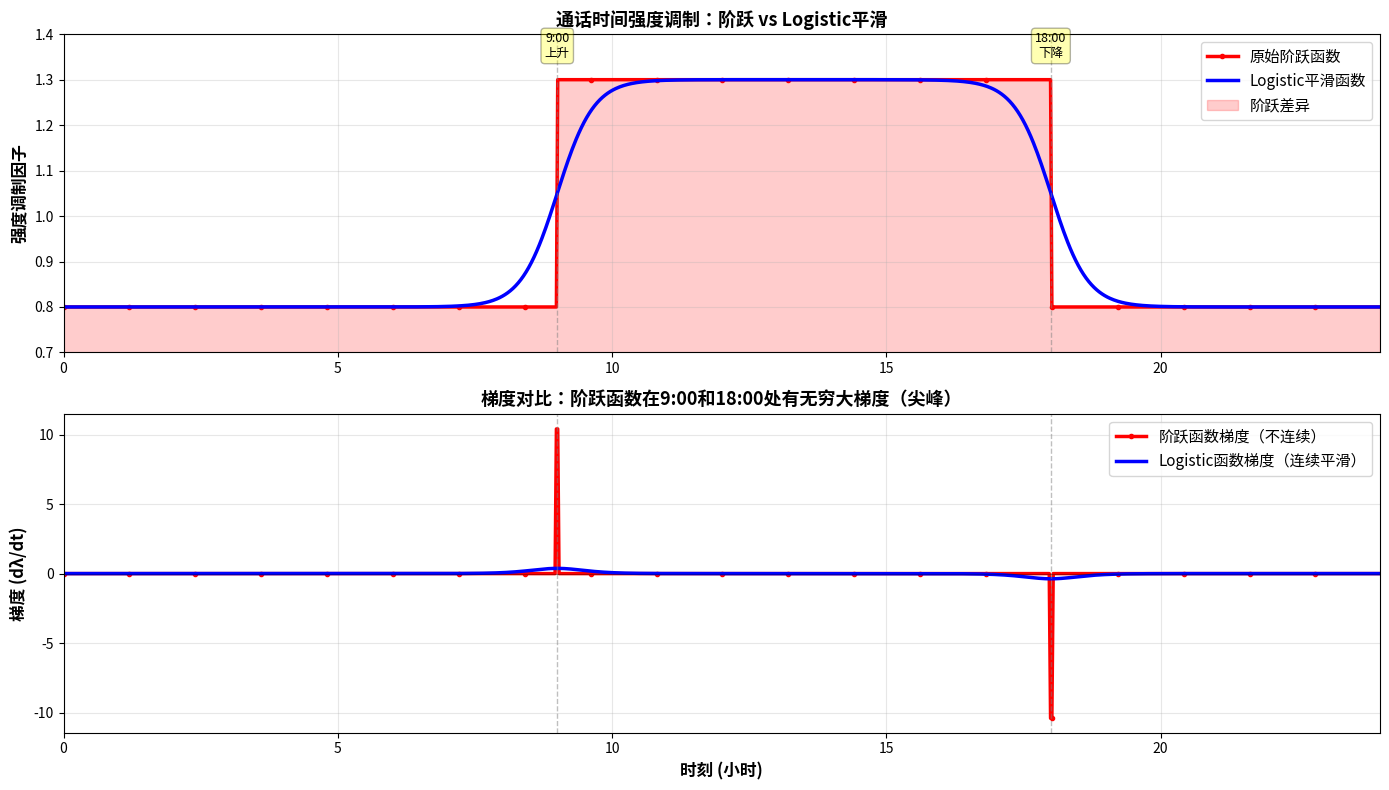

Write Python code to recreate this figure. (Note: this script raises an exception after producing the figure.)
"""
可视化logistic函数平滑过渡效果
对比阶跃函数 vs logistic函数
"""

import numpy as np
import matplotlib.pyplot as plt
import matplotlib

try:
    matplotlib.rcParams['font.sans-serif'] = ['Noto Sans CJK JP', 'Noto Sans CJK CN', 'SimHei', 'DejaVu Sans']
    matplotlib.rcParams['axes.unicode_minus'] = False
except:
    pass

# 时间范围（小时）
t_h = np.linspace(0, 24, 1000)

# 阶跃函数（原始）
stepping_func = np.where((t_h >= 9) & (t_h <= 18), 1.3, 0.8)

# Logistic平滑函数（新的）
morning_factor = 1.0 / (1.0 + np.exp(-3.0 * (t_h - 9.0)))      # 9点处上升
evening_factor = 1.0 / (1.0 + np.exp(3.0 * (t_h - 18.0)))      # 18点处下降
logistic_func = 0.8 + 0.5 * morning_factor * evening_factor

# 创建对比图
fig, axes = plt.subplots(2, 1, figsize=(14, 8))

# 第一个图：两种函数对比
ax1 = axes[0]
ax1.plot(t_h, stepping_func, 'r-', linewidth=2.5, label='原始阶跃函数', marker='o', markersize=3, markevery=50)
ax1.plot(t_h, logistic_func, 'b-', linewidth=2.5, label='Logistic平滑函数')
ax1.fill_between(t_h, stepping_func, alpha=0.2, color='red', label='阶跃差异')
ax1.axvline(x=9, color='gray', linestyle='--', alpha=0.5, linewidth=1)
ax1.axvline(x=18, color='gray', linestyle='--', alpha=0.5, linewidth=1)
ax1.text(9, 1.35, '9:00\n上升', fontsize=9, ha='center', bbox=dict(boxstyle='round', facecolor='yellow', alpha=0.3))
ax1.text(18, 1.35, '18:00\n下降', fontsize=9, ha='center', bbox=dict(boxstyle='round', facecolor='yellow', alpha=0.3))
ax1.set_ylabel('强度调制因子', fontsize=12, fontweight='bold')
ax1.set_title('通话时间强度调制：阶跃 vs Logistic平滑', fontsize=13, fontweight='bold')
ax1.legend(loc='best', fontsize=11)
ax1.grid(True, alpha=0.3)
ax1.set_xlim(0, 24)
ax1.set_ylim(0.7, 1.4)

# 第二个图：梯度（光滑性指标）
ax2 = axes[1]
# 计算数值梯度
stepping_grad = np.gradient(stepping_func, t_h)
logistic_grad = np.gradient(logistic_func, t_h)

ax2.plot(t_h, stepping_grad, 'r-', linewidth=2.5, label='阶跃函数梯度（不连续）', marker='o', markersize=3, markevery=50)
ax2.plot(t_h, logistic_grad, 'b-', linewidth=2.5, label='Logistic函数梯度（连续平滑）')
ax2.axvline(x=9, color='gray', linestyle='--', alpha=0.5, linewidth=1)
ax2.axvline(x=18, color='gray', linestyle='--', alpha=0.5, linewidth=1)
ax2.axhline(y=0, color='black', linestyle='-', alpha=0.3, linewidth=0.8)
ax2.set_xlabel('时刻 (小时)', fontsize=12, fontweight='bold')
ax2.set_ylabel('梯度 (dλ/dt)', fontsize=12, fontweight='bold')
ax2.set_title('梯度对比：阶跃函数在9:00和18:00处有无穷大梯度（尖峰）', fontsize=13, fontweight='bold')
ax2.legend(loc='best', fontsize=11)
ax2.grid(True, alpha=0.3)
ax2.set_xlim(0, 24)

plt.tight_layout()
plt.savefig('d:/machine_learning_vscode/0130mcm/logistic_smoothing_comparison.png', dpi=150, bbox_inches='tight')
print("✓ Logistic平滑对比图已保存到: logistic_smoothing_comparison.png")

# 打印相关数据
print("\n" + "="*80)
print("通话强度调制函数平滑化效果分析")
print("="*80)
print("\n关键时刻的强度值对比:")
print(f"{'时刻':^10} | {'原始阶跃':^12} | {'Logistic平滑':^14} | {'差异':^10}")
print("-" * 60)

key_times = [8.0, 8.5, 9.0, 9.5, 12.0, 17.5, 18.0, 18.5, 19.0]
for t in key_times:
    idx = np.argmin(np.abs(t_h - t))
    step_val = stepping_func[idx]
    logistic_val = logistic_func[idx]
    diff = abs(step_val - logistic_val)
    print(f"{t:6.1f}:00 | {step_val:12.4f} | {logistic_val:14.4f} | {diff:10.4f}")

print("\n" + "="*80)
print("Logistic函数的优点:")
print("="*80)
print("1. 连续性：所有阶导数都存在且连续")
print("2. 光滑性：避免了阶跃函数的尖峰梯度")
print("3. 物理合理性：更符合实际的使用习惯渐进变化")
print("4. 数值稳定性：对微分方程求解更稳定")
print("\nLogistic函数形式:")
print("  morning_factor = 1 / (1 + exp(-3 × (t - 9)))")
print("  evening_factor = 1 / (1 + exp(3 × (t - 18)))")
print("  λ(t) = 0.8 + 0.5 × morning_factor × evening_factor")
print("="*80 + "\n")

plt.show()
